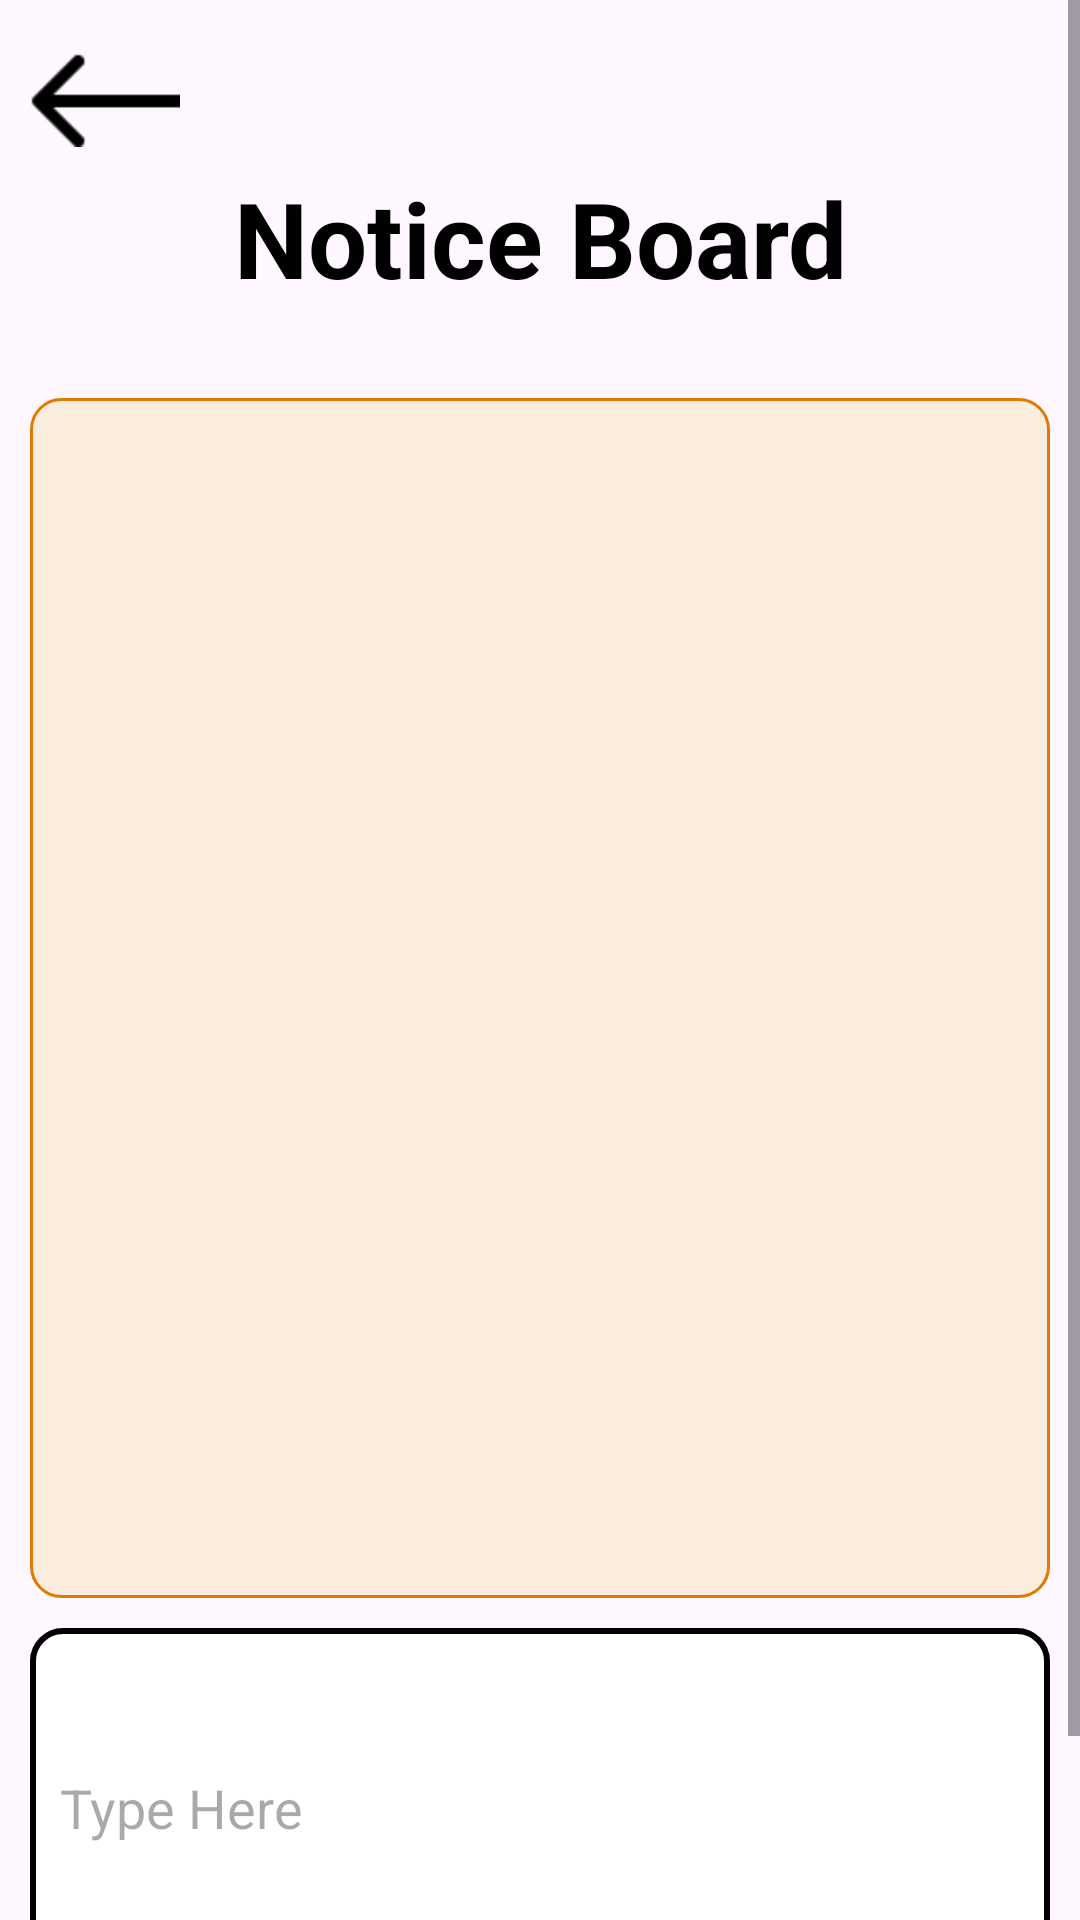

The Android layout XML behind this screen, and the referenced resources:
<!-- AndroidManifest.xml: application theme Theme.MyApplicationTest3 -->
<!-- res/layout/activity_teacher_notice_board.xml -->
<?xml version="1.0" encoding="utf-8"?>
<RelativeLayout xmlns:android="http://schemas.android.com/apk/res/android"
    xmlns:app="http://schemas.android.com/apk/res-auto"
    xmlns:tools="http://schemas.android.com/tools"
    android:layout_width="match_parent"
    android:layout_height="match_parent"
    tools:context=".TeacherNoticeBoard">

    <ScrollView
        android:id="@+id/scrollView"
        android:layout_width="match_parent"
        android:layout_height="wrap_content">
        <RelativeLayout
            android:layout_width="match_parent"
            android:layout_height="wrap_content">

    <ImageView
        android:id="@+id/BackImg"
        android:layout_width="50dp"
        android:layout_height="wrap_content"
        app:srcCompat="@drawable/img"
        android:layout_marginTop="10dp"
        android:layout_marginLeft="10dp"
        />

    <TextView
        android:id="@+id/Heading"
        android:layout_width="match_parent"
        android:layout_height="wrap_content"
        android:textAlignment="center"
        android:textSize="35sp"
        android:textColor="#000000"
        android:textStyle="bold"
        android:text="Notice Board"
        android:layout_below="@id/BackImg"
        android:layout_marginBottom="30dp"/>
    <RelativeLayout
        android:id="@+id/relative1"
        android:layout_width="match_parent"
        android:layout_height="400dp"
        android:layout_below="@id/Heading"
        android:background="@drawable/massageback"
        android:layout_marginLeft="10dp"
        android:layout_marginRight="10dp">
        <ScrollView
            android:id="@+id/ScrollNotices"
            android:layout_width="match_parent"
            android:layout_height="wrap_content">
            <RelativeLayout
                android:layout_width="match_parent"
                android:layout_height="wrap_content"
                android:id="@+id/relativeLayout">

            </RelativeLayout>


        </ScrollView>

    </RelativeLayout>
    <RelativeLayout
        android:layout_marginTop="10dp"
        android:id="@+id/textArea"
        android:layout_width="match_parent"
        android:layout_height="120dp"
        android:layout_below="@id/relative1">

        <EditText
            android:id="@+id/Massage"
            android:layout_width="match_parent"
            android:layout_height="match_parent"
            android:background="@drawable/massagebox"
            android:layout_marginLeft="10dp"
            android:layout_marginRight="10dp"
            android:hint="Type Here"
            android:padding="10dp">

        </EditText>

    </RelativeLayout>

    <TextView
        android:id="@+id/Sent"
        android:layout_width="75dp"
        android:layout_height="35dp"
        android:layout_below="@id/textArea"
        android:layout_alignParentRight="true"
        android:text="Send"
        android:textStyle="bold"
        android:textSize="15sp"
        android:background="@drawable/backtext"
        android:textAlignment="center"
        android:paddingTop="5dp"
        android:clickable="true"
        android:layout_marginRight="10dp"
        android:layout_marginTop="10dp"
        android:enabled="false"
        ></TextView>

        </RelativeLayout>

    </ScrollView>

</RelativeLayout>
<!-- resources referenced by this layout -->
<resources>
  <!-- drawable backtext (drawable) -->
  <?xml version="1.0" encoding="utf-8"?>
  <shape xmlns:android="http://schemas.android.com/apk/res/android">
      <solid android:color="#FBEDDD"
          />
  
      <corners android:radius="30dp"/>
      <stroke android:width="1dp"
          android:color="#DF7B05"/>
  
  </shape>
  <!-- drawable img: png bitmap (drawable, 318 bytes) -->
  <!-- drawable massageback (drawable) -->
  <?xml version="1.0" encoding="utf-8"?>
  <shape xmlns:android="http://schemas.android.com/apk/res/android">
      <solid android:color="#FBEDDD"
          />
  
      <corners android:radius="10dp"/>
      <stroke android:width="1dp"
          android:color="#DF7B05"/>
  
  </shape>
  <!-- drawable massagebox (drawable) -->
  <?xml version="1.0" encoding="utf-8"?>
  <shape xmlns:android="http://schemas.android.com/apk/res/android">
      <solid android:color="#FFFFFF"
          />
  
      <corners android:radius="10dp"/>
      <stroke android:width="2dp"
          android:color="#000000"/>
  
  </shape>
  <style name="Theme.MyApplicationTest3" parent="Base.Theme.MyApplicationTest3" />
  <style name="Base.Theme.MyApplicationTest3" parent="Theme.Material3.DayNight.NoActionBar">
          
          
      </style>
</resources>
